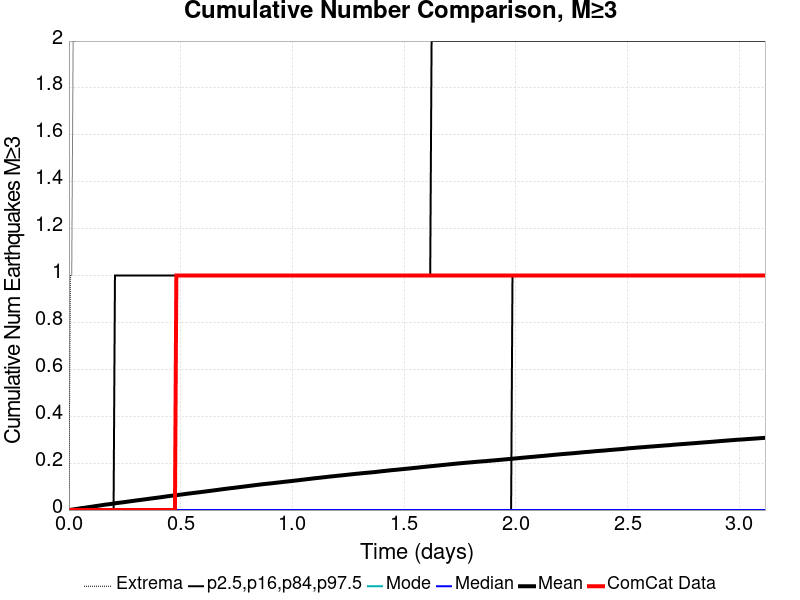

The file beside this chart, header and first rows:
Time (days), ComCat Data, Simulation Mean, Simulation Median, Simulation Mode, Simulation Minimum, Simulation Maximum, 2.5 %-ile, 16 %-ile, 84 %-ile, 97.5 %-ile
0.0, 0.0, 0.0, 0.0, 0.0, 0.0, 0.0, 0.0, 0.0, 0.0, 0.0
0.006242, 0.0, 8.4E-4, 0.0, 0.0, 0.0, 1.0, 0.0, 0.0, 0.0, 0.0
0.01248, 0.0, 0.00177, 0.0, 0.0, 0.0, 1.0, 0.0, 0.0, 0.0, 0.0
0.01873, 0.0, 0.0026, 0.0, 0.0, 0.0, 2.0, 0.0, 0.0, 0.0, 0.0
0.02497, 0.0, 0.00343, 0.0, 0.0, 0.0, 2.0, 0.0, 0.0, 0.0, 0.0
0.03121, 0.0, 0.00437, 0.0, 0.0, 0.0, 2.0, 0.0, 0.0, 0.0, 0.0
0.03745, 0.0, 0.00525, 0.0, 0.0, 0.0, 3.0, 0.0, 0.0, 0.0, 0.0
0.0437, 0.0, 0.00616, 0.0, 0.0, 0.0, 5.0, 0.0, 0.0, 0.0, 0.0
0.04994, 0.0, 0.00725, 0.0, 0.0, 0.0, 5.0, 0.0, 0.0, 0.0, 0.0
0.05618, 0.0, 0.00812, 0.0, 0.0, 0.0, 5.0, 0.0, 0.0, 0.0, 0.0
0.06242, 0.0, 0.0089, 0.0, 0.0, 0.0, 6.0, 0.0, 0.0, 0.0, 0.0
0.06866, 0.0, 0.00962, 0.0, 0.0, 0.0, 8.0, 0.0, 0.0, 0.0, 0.0
0.07491, 0.0, 0.0105, 0.0, 0.0, 0.0, 8.0, 0.0, 0.0, 0.0, 0.0
0.08115, 0.0, 0.01134, 0.0, 0.0, 0.0, 9.0, 0.0, 0.0, 0.0, 0.0
0.08739, 0.0, 0.01236, 0.0, 0.0, 0.0, 11.0, 0.0, 0.0, 0.0, 0.0
0.09363, 0.0, 0.01306, 0.0, 0.0, 0.0, 12.0, 0.0, 0.0, 0.0, 0.0
0.09988, 0.0, 0.01398, 0.0, 0.0, 0.0, 12.0, 0.0, 0.0, 0.0, 0.0
0.1061, 0.0, 0.01492, 0.0, 0.0, 0.0, 13.0, 0.0, 0.0, 0.0, 0.0
0.1124, 0.0, 0.01582, 0.0, 0.0, 0.0, 13.0, 0.0, 0.0, 0.0, 0.0
0.1186, 0.0, 0.01674, 0.0, 0.0, 0.0, 14.0, 0.0, 0.0, 0.0, 0.0
0.1248, 0.0, 0.01761, 0.0, 0.0, 0.0, 14.0, 0.0, 0.0, 0.0, 0.0
0.1311, 0.0, 0.01845, 0.0, 0.0, 0.0, 15.0, 0.0, 0.0, 0.0, 0.0
0.1373, 0.0, 0.01934, 0.0, 0.0, 0.0, 15.0, 0.0, 0.0, 0.0, 0.0
0.1436, 0.0, 0.02025, 0.0, 0.0, 0.0, 16.0, 0.0, 0.0, 0.0, 0.0
0.1498, 0.0, 0.02128, 0.0, 0.0, 0.0, 18.0, 0.0, 0.0, 0.0, 0.0
0.1561, 0.0, 0.02218, 0.0, 0.0, 0.0, 19.0, 0.0, 0.0, 0.0, 0.0
0.1623, 0.0, 0.02298, 0.0, 0.0, 0.0, 19.0, 0.0, 0.0, 0.0, 0.0
0.1685, 0.0, 0.0237, 0.0, 0.0, 0.0, 21.0, 0.0, 0.0, 0.0, 0.0
0.1748, 0.0, 0.02439, 0.0, 0.0, 0.0, 21.0, 0.0, 0.0, 0.0, 0.0
0.181, 0.0, 0.02514, 0.0, 0.0, 0.0, 22.0, 0.0, 0.0, 0.0, 0.0
0.1873, 0.0, 0.026, 0.0, 0.0, 0.0, 25.0, 0.0, 0.0, 0.0, 0.0
0.1935, 0.0, 0.02691, 0.0, 0.0, 0.0, 30.0, 0.0, 0.0, 0.0, 0.0
0.1998, 0.0, 0.02784, 0.0, 0.0, 0.0, 30.0, 0.0, 0.0, 0.0, 0.0
0.206, 0.0, 0.02873, 0.0, 0.0, 0.0, 32.0, 0.0, 0.0, 0.0, 1.0
0.2122, 0.0, 0.02962, 0.0, 0.0, 0.0, 32.0, 0.0, 0.0, 0.0, 1.0
0.2185, 0.0, 0.03044, 0.0, 0.0, 0.0, 33.0, 0.0, 0.0, 0.0, 1.0
0.2247, 0.0, 0.03107, 0.0, 0.0, 0.0, 33.0, 0.0, 0.0, 0.0, 1.0
0.231, 0.0, 0.03189, 0.0, 0.0, 0.0, 33.0, 0.0, 0.0, 0.0, 1.0
0.2372, 0.0, 0.03262, 0.0, 0.0, 0.0, 33.0, 0.0, 0.0, 0.0, 1.0
0.2434, 0.0, 0.03326, 0.0, 0.0, 0.0, 33.0, 0.0, 0.0, 0.0, 1.0
0.2497, 0.0, 0.03404, 0.0, 0.0, 0.0, 33.0, 0.0, 0.0, 0.0, 1.0
0.2559, 0.0, 0.03497, 0.0, 0.0, 0.0, 33.0, 0.0, 0.0, 0.0, 1.0
0.2622, 0.0, 0.03583, 0.0, 0.0, 0.0, 34.0, 0.0, 0.0, 0.0, 1.0
0.2684, 0.0, 0.03666, 0.0, 0.0, 0.0, 34.0, 0.0, 0.0, 0.0, 1.0
0.2747, 0.0, 0.03749, 0.0, 0.0, 0.0, 34.0, 0.0, 0.0, 0.0, 1.0
0.2809, 0.0, 0.03826, 0.0, 0.0, 0.0, 34.0, 0.0, 0.0, 0.0, 1.0
0.2871, 0.0, 0.03905, 0.0, 0.0, 0.0, 34.0, 0.0, 0.0, 0.0, 1.0
0.2934, 0.0, 0.03985, 0.0, 0.0, 0.0, 34.0, 0.0, 0.0, 0.0, 1.0
0.2996, 0.0, 0.04079, 0.0, 0.0, 0.0, 34.0, 0.0, 0.0, 0.0, 1.0
0.3059, 0.0, 0.04154, 0.0, 0.0, 0.0, 34.0, 0.0, 0.0, 0.0, 1.0
0.3121, 0.0, 0.04224, 0.0, 0.0, 0.0, 34.0, 0.0, 0.0, 0.0, 1.0
0.3184, 0.0, 0.04294, 0.0, 0.0, 0.0, 35.0, 0.0, 0.0, 0.0, 1.0
0.3246, 0.0, 0.04368, 0.0, 0.0, 0.0, 35.0, 0.0, 0.0, 0.0, 1.0
0.3308, 0.0, 0.0445, 0.0, 0.0, 0.0, 35.0, 0.0, 0.0, 0.0, 1.0
0.3371, 0.0, 0.04543, 0.0, 0.0, 0.0, 35.0, 0.0, 0.0, 0.0, 1.0
0.3433, 0.0, 0.04611, 0.0, 0.0, 0.0, 35.0, 0.0, 0.0, 0.0, 1.0
0.3496, 0.0, 0.04693, 0.0, 0.0, 0.0, 35.0, 0.0, 0.0, 0.0, 1.0
0.3558, 0.0, 0.04782, 0.0, 0.0, 0.0, 37.0, 0.0, 0.0, 0.0, 1.0
0.362, 0.0, 0.04858, 0.0, 0.0, 0.0, 37.0, 0.0, 0.0, 0.0, 1.0
0.3683, 0.0, 0.04937, 0.0, 0.0, 0.0, 37.0, 0.0, 0.0, 0.0, 1.0
... 440 more rows
